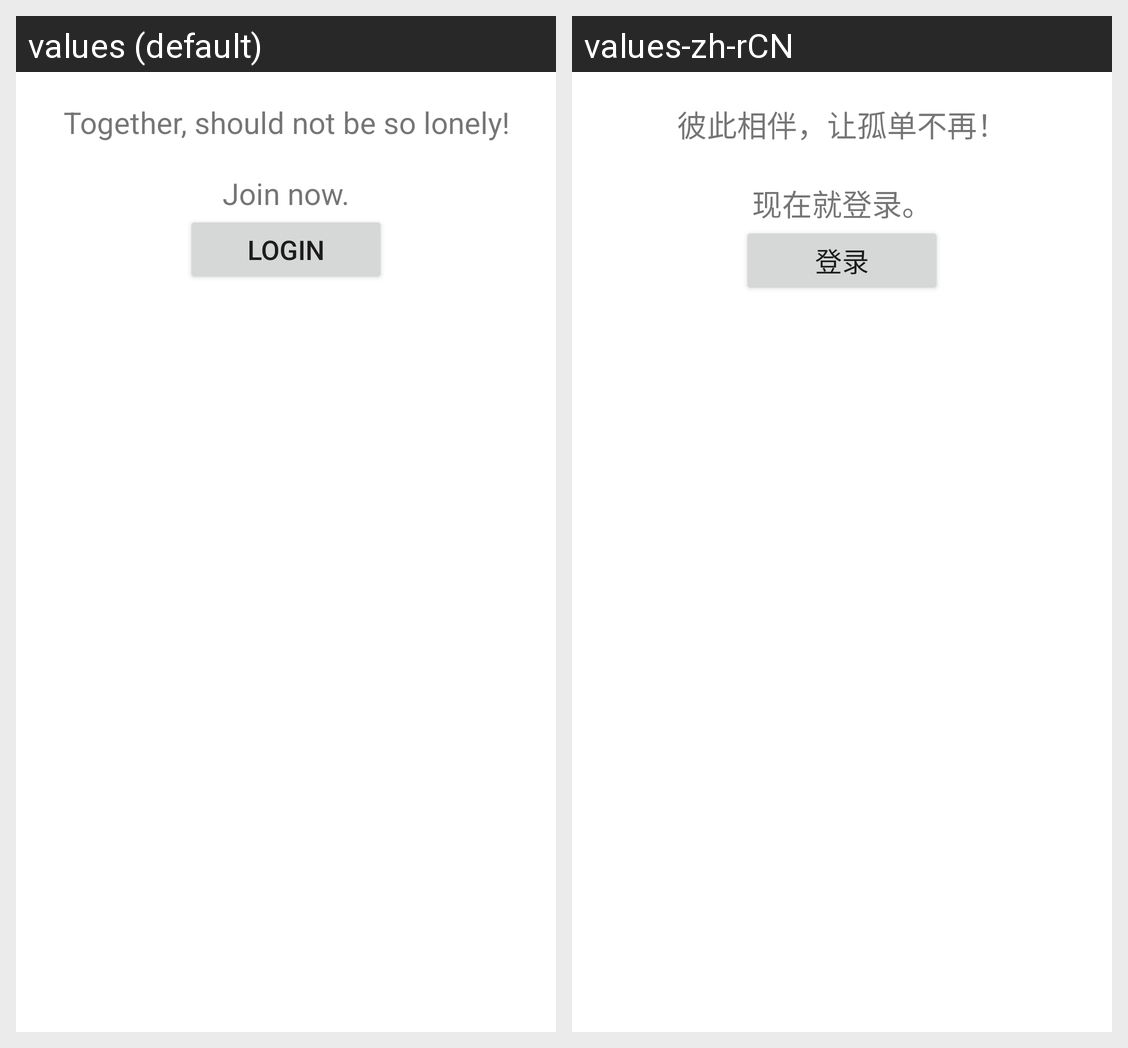

Here is an Android app screen in its default locale and in the app's own translations. Write out the translated-string differences for the strings that appear on this screen.
Android screen res/layout/base_tutorial_bar.xml rendered under 2 locales, left to right: values (default), values-zh-rCN. Device: Nexus 5 (rendered at 1080×1920; each locale shown at half size, 540×960, under a caption strip naming it); theme Theme.MaterialComponents.DayNight.NoActionBar.
Strings drawn on this screen, with the default value and each locale's value (text and hints the layout hard-codes, and strings that could not be matched under every locale, appear in the picture but are not listed):

tutorial_goto_login
  values: Together, should not be so lonely!
      
      Join now.
  values-zh-rCN: 彼此相伴，让孤单不再！
      
      现在就登录。

login_ok
  values: Login
  values-zh-rCN: 登录
